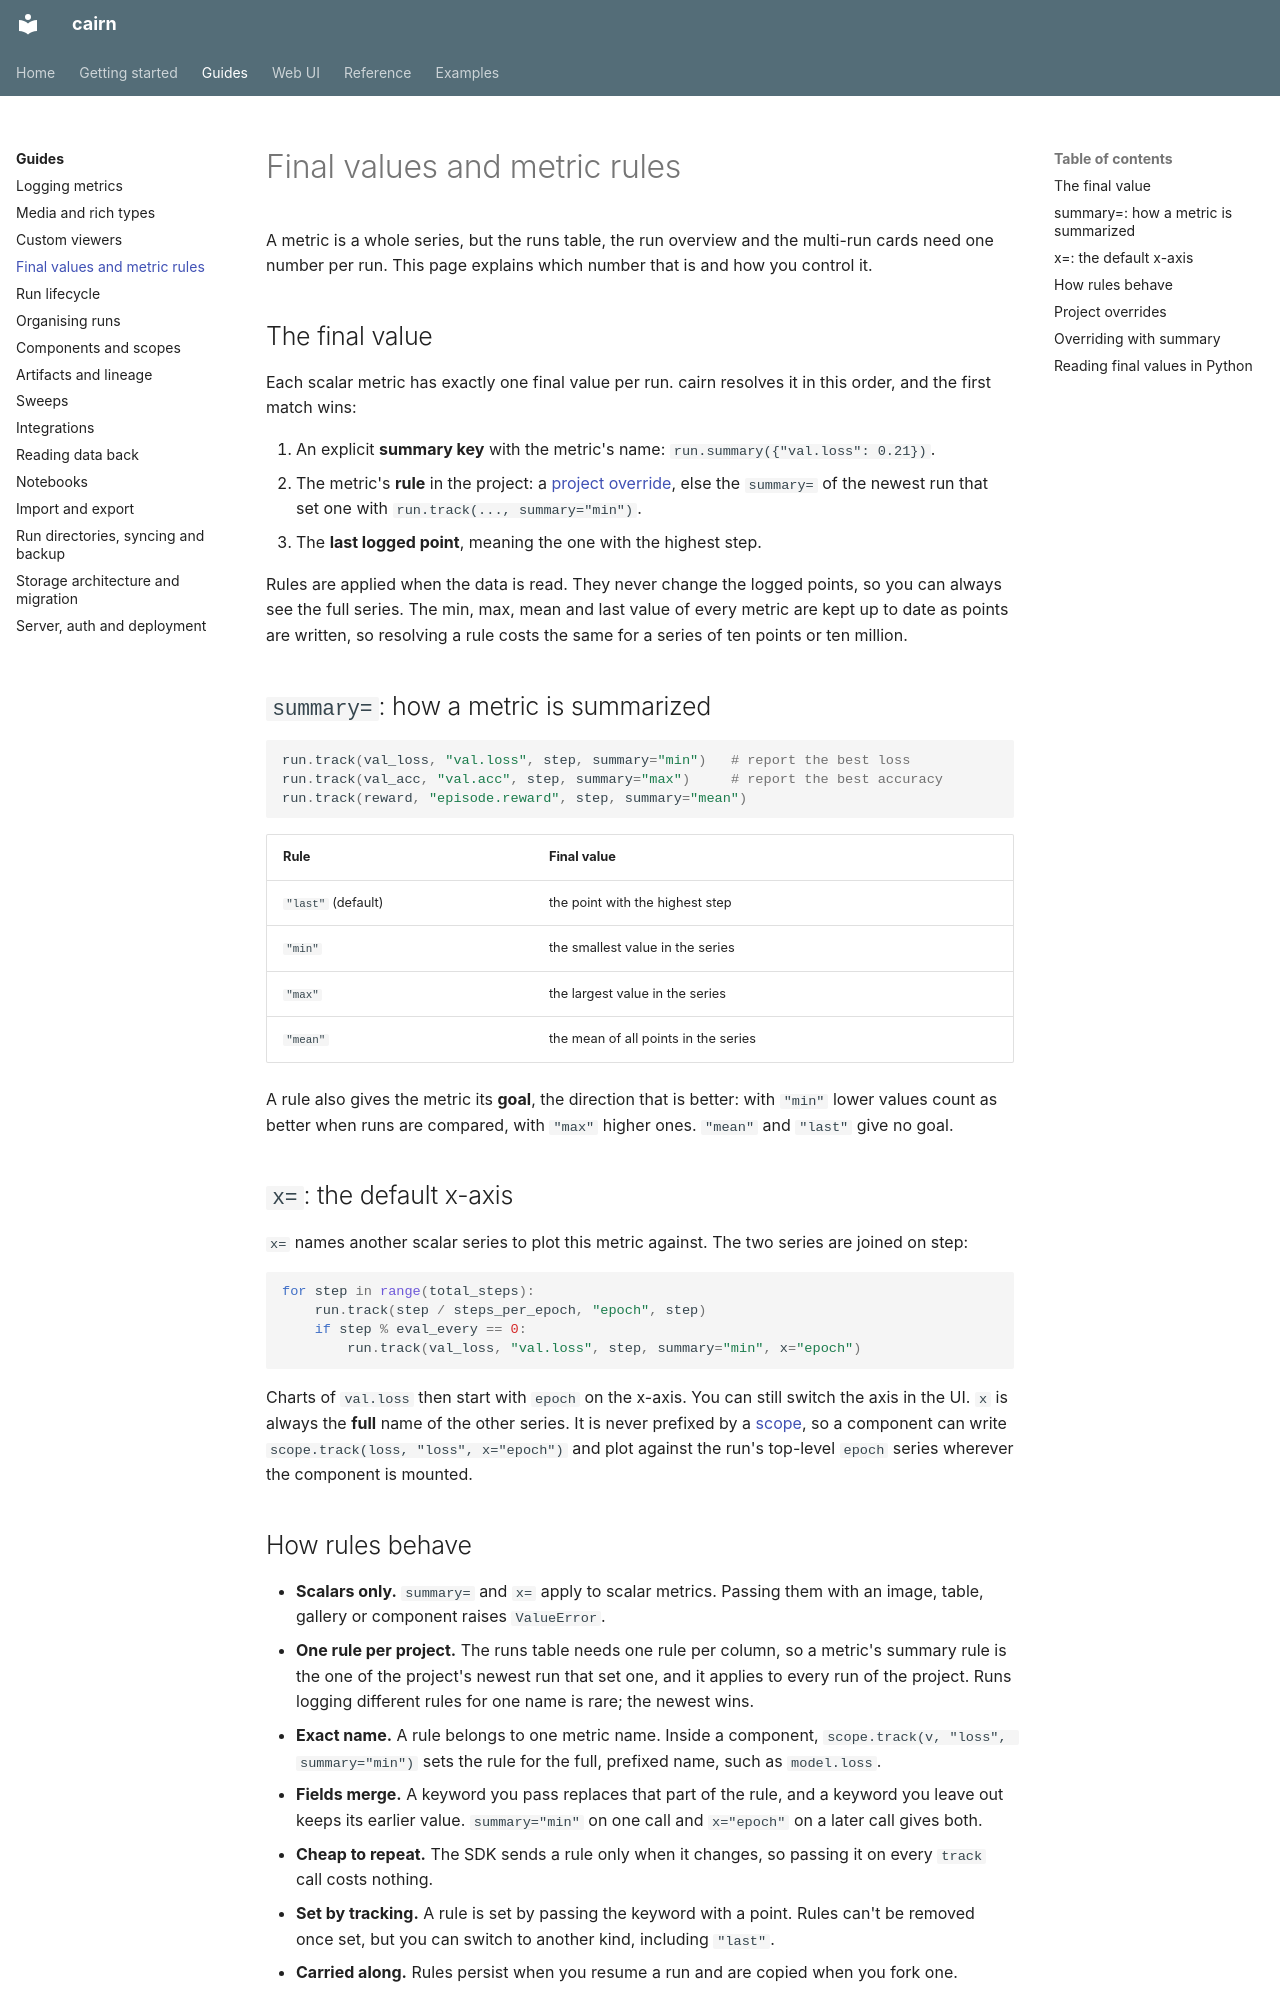

repository: DoeringChristian/cairn · page: guides/metric-rules/index.html · generator: mkdocs

# Final values and metric rules

A metric is a whole series, but the runs table, the run overview and the multi-run cards need
one number per run. This page explains which number that is and how you control it.

## The final value

Each scalar metric has exactly one final value per run. cairn resolves it in this order, and the
first match wins:

1. An explicit **summary key** with the metric's name: `run.summary({"val.loss": 0.21})`.
2. The metric's **rule** in the project: a [project override](#project-overrides), else the
   `summary=` of the newest run that set one with `run.track(..., summary="min")`.
3. The **last logged point**, meaning the one with the highest step.

Rules are applied when the data is read. They never change the logged points, so you can always
see the full series. The min, max, mean and last value of every metric are kept up to date as points
are written, so resolving a rule costs the same for a series of ten points or ten million.

## `summary=`: how a metric is summarized

```python
run.track(val_loss, "val.loss", step, summary="min")   # report the best loss
run.track(val_acc, "val.acc", step, summary="max")     # report the best accuracy
run.track(reward, "episode.reward", step, summary="mean")
```

| Rule | Final value |
|---|---|
| `"last"` (default) | the point with the highest step |
| `"min"` | the smallest value in the series |
| `"max"` | the largest value in the series |
| `"mean"` | the mean of all points in the series |

A rule also gives the metric its **goal**, the direction that is better: with `"min"` lower
values count as better when runs are compared, with `"max"` higher ones. `"mean"` and `"last"`
give no goal.

## `x=`: the default x-axis

`x=` names another scalar series to plot this metric against. The two series are joined on step:

```python
for step in range(total_steps):
    run.track(step / steps_per_epoch, "epoch", step)
    if step % eval_every == 0:
        run.track(val_loss, "val.loss", step, summary="min", x="epoch")
```

Charts of `val.loss` then start with `epoch` on the x-axis. You can still switch the axis in the
UI. `x` is always the **full** name of the other series. It is never prefixed by a
[scope](scopes.md), so a component can write `scope.track(loss, "loss", x="epoch")` and plot
against the run's top-level `epoch` series wherever the component is mounted.
